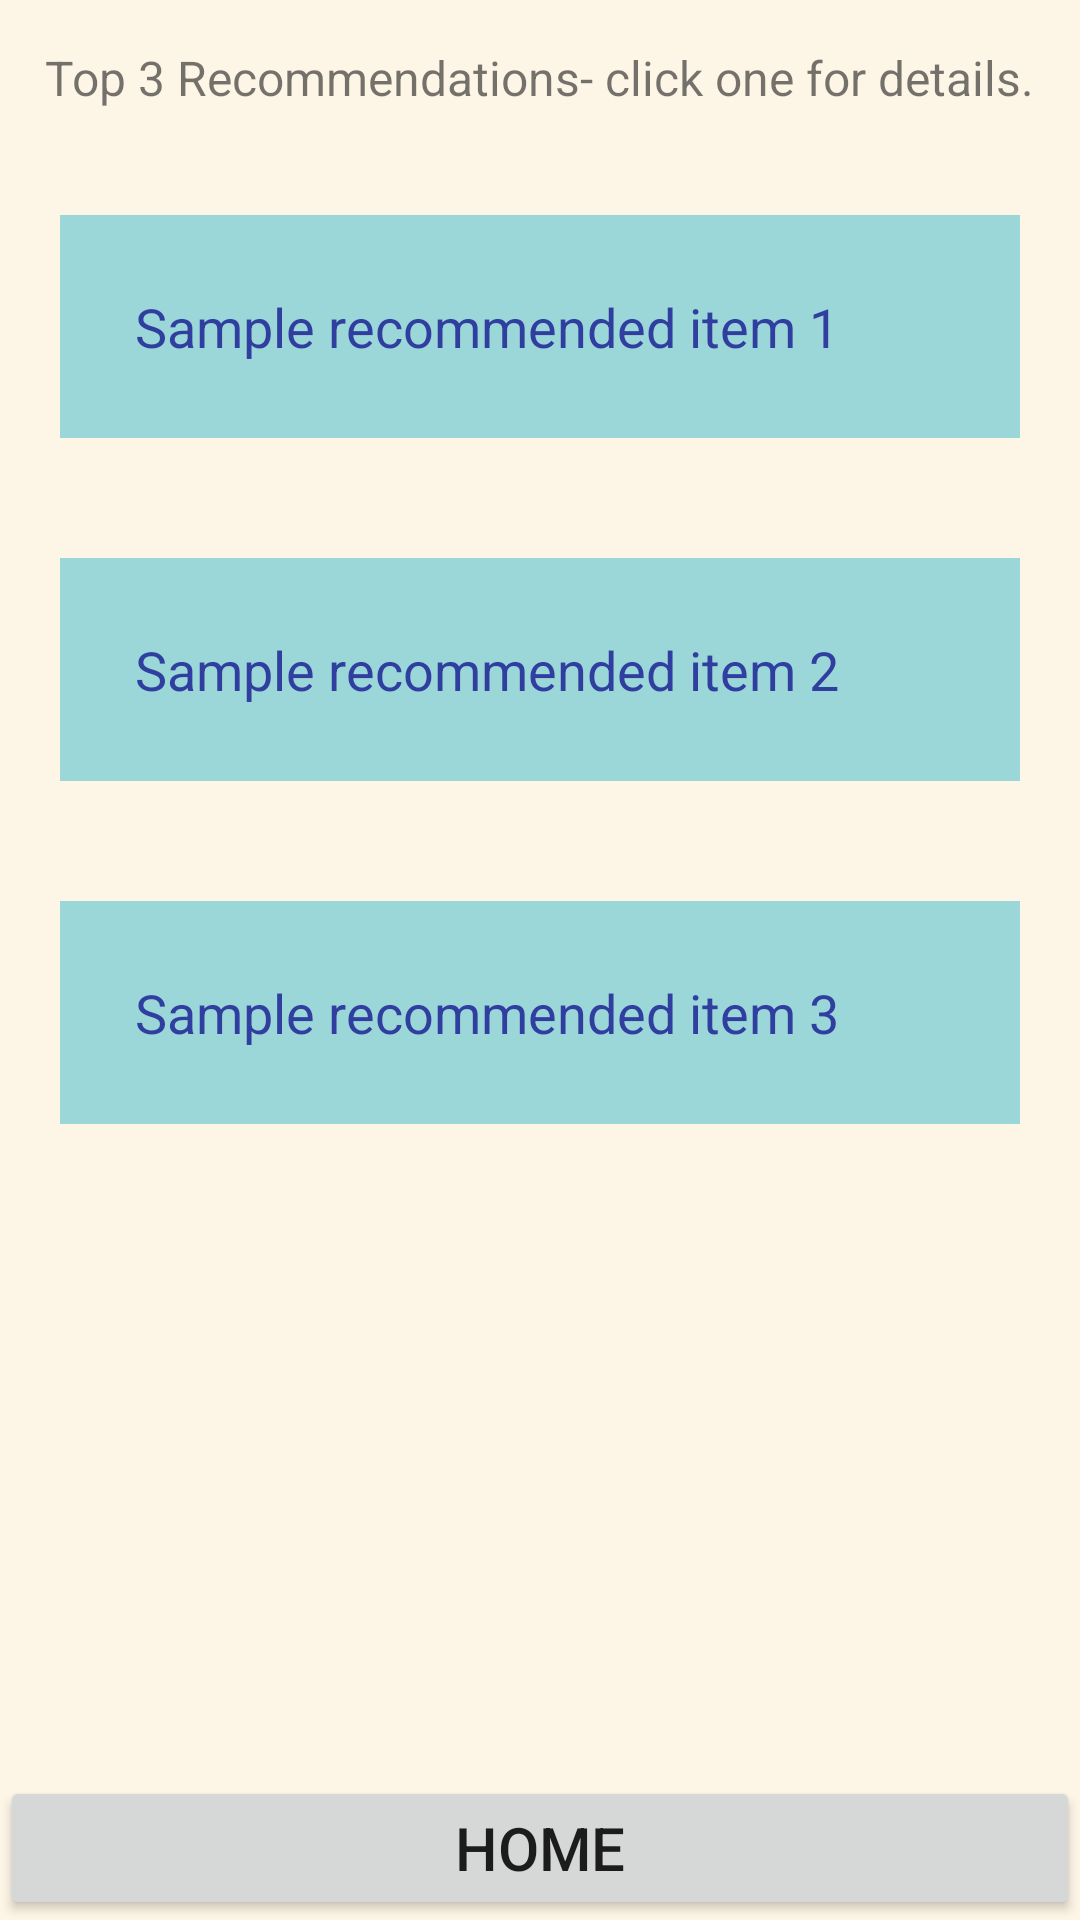

The Android layout XML behind this screen, and the referenced resources:
<!-- AndroidManifest.xml: application theme AppTheme -->
<!-- res/layout/activity_recommend.xml -->
<?xml version="1.0" encoding="utf-8"?>
<LinearLayout xmlns:android="http://schemas.android.com/apk/res/android"
    xmlns:tools="http://schemas.android.com/tools"
    android:layout_width="match_parent"
    android:layout_height="match_parent"
    android:background="#FDF5E6"
    android:orientation="vertical"
    android:weightSum="1"
    tools:context="com.example.android.musicproject.RecommendActivity">

    <TextView
        android:id="@+id/home_page"
        android:layout_width="wrap_content"
        android:layout_height="wrap_content"
        android:padding="15dp"
        android:text="@string/top3"
        android:textAlignment="center"
        android:textSize="16sp" />

    <TextView
        android:id="@+id/item1"
        style="@style/RecommendStyle"
        android:layout_width="match_parent"
        android:layout_height="wrap_content"
        android:background="@color/recommend_colors"
        android:text="@string/item1"
        android:textColor="@color/colorPrimaryDark" />

    <TextView
        android:id="@+id/item2"
        style="@style/RecommendStyle"
        android:layout_width="match_parent"
        android:layout_height="wrap_content"
        android:background="@color/recommend_colors"
        android:text="@string/item2"
        android:textColor="@color/colorPrimaryDark" />

    <TextView
        android:id="@+id/item3"
        style="@style/RecommendStyle"
        android:layout_width="match_parent"
        android:layout_height="wrap_content"
        android:background="@color/recommend_colors"
        android:text="@string/item3"
        android:textColor="@color/colorPrimaryDark" />

    <RelativeLayout
        android:layout_width="match_parent"
        android:layout_height="match_parent">
        <Button
            android:id="@+id/button_home"
            android:layout_width="match_parent"
            android:layout_height="wrap_content"
            android:layout_alignParentBottom="true"
            android:text="@string/home"
            android:textSize="20sp" />
    </RelativeLayout>
</LinearLayout>
<!-- resources referenced by this layout -->
<resources>
  <color name="colorPrimaryDark">#303F9F</color>
  <color name="recommend_colors">#9BD7D8</color>
  <string name="home">HOME</string>
  <string name="item1">Sample recommended item 1</string>
  <string name="item2">Sample recommended item 2</string>
  <string name="item3">Sample recommended item 3</string>
  <string name="top3">Top 3 Recommendations- click one for details.</string>
  <style name="RecommendStyle">
          <item name="android:layout_width">match_parent</item>
          <item name="android:gravity">center_vertical</item>
          <item name="android:padding">25dp</item>
          <item name="android:layout_margin">20dp</item>
          <item name="android:textColor">@android:color/white</item>
          <item name="android:textAppearance">?android:textAppearanceMedium</item>
      </style>
  <style name="AppTheme" parent="Theme.AppCompat.Light.DarkActionBar">
          
          <item name="colorPrimary">@color/colorPrimary</item>
          <item name="colorPrimaryDark">@color/colorPrimaryDark</item>
          <item name="colorAccent">@color/colorAccent</item>
      </style>
  <color name="colorPrimary">#3F51B5</color>
  <color name="colorAccent">#FF4081</color>
</resources>
